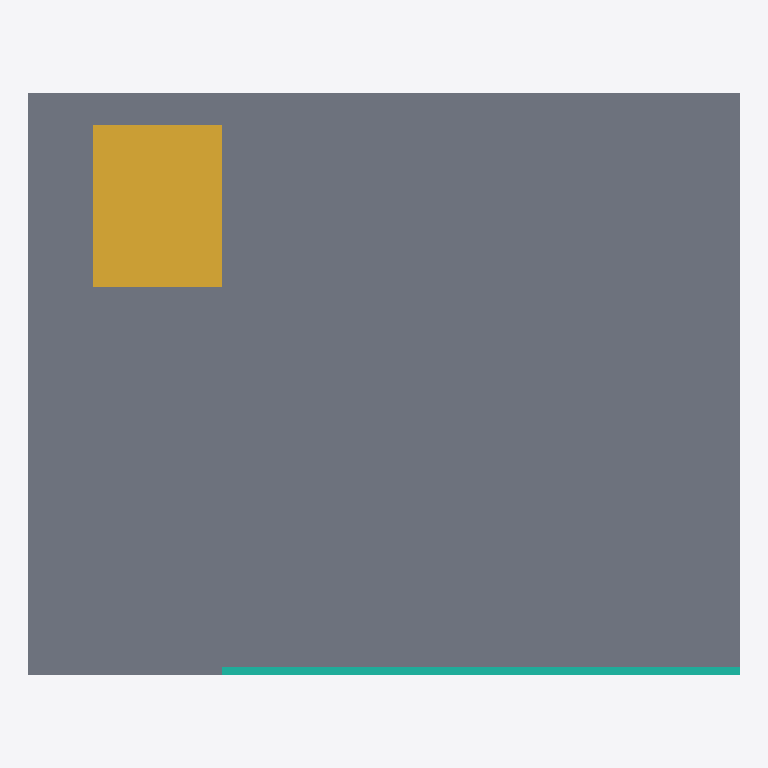
Plan cut of the same IFC building model at storey 'Level 0' (level 0.00 m, cut at 1.40 m), seen from above with north up, elements coloured by IFC class (only those large enough to see are counted): 1 slab (grey), 1 stair (yellow), 1 curtain wall (teal). Cut surfaces are drawn darker.
Extent 11.0 m × 9.0 m × 6.9 m (x, y, z). Storeys (2): Level 0 at 0.00 m; Level 1 at 3.50 m. Elements (5): 2 IfcSlab, 1 IfcCurtainWall, 1 IfcRoof, 1 IfcStair.

HEADER;
FILE_DESCRIPTION(('ViewDefinition[DesignTransferView]'),'2;1');
FILE_NAME('C:\\Users\\user\\Desktop\\EngiWorldTask14\\result.ifc','2026-08-12T12:59:41',('EngiWorld'),('EngiWorld'),'The EXPRESS Data Manager Version 5.02.0100.09 : ','Graphisoft Archicad 27 IFCCommandServerApp','EngiWorld native task workflow');
FILE_SCHEMA(('IFC4'));
ENDSEC;
DATA;
#1=IFCPROJECT('16lY6tXFH7cA5nc0XYptbP',$,'Compact Library with Gallery Level',$,$,$,$,(#22,#31),#15);
#33=IFCSITE('2T7Qsfz$T9YhvsBsC4eP_F',$,'Compact Library with Gallery Level Site',$,$,$,$,$,$,$,$,$,$,$);
#42=IFCBUILDING('2XQo90$_n7nPXqVzGiCFQI',$,'Compact Library with Gallery Level Building',$,$,$,$,$,$,$,$,$);
#45=IFCBUILDINGSTOREY('2hVuMhBC164Ps516pjJ7VK',$,'Level 0',$,$,#51,$,$,$,0.0);
#54=IFCBUILDINGSTOREY('05o8IQuEXAwg3hXa776Kyz',$,'Level 1',$,$,#59,$,$,$,3.5);
#282=IFCSLAB('3k4QYRzEvDRfpgl28lQpfP',$,'GROUND-FLOOR',$,$,#307,#302,$,.FLOOR.);
#335=IFCSTAIR('1_geoB6an0nAeqPIjcgRDK',$,'LIBRARY-STAIR',$,$,#355,#350,$,$);
#356=IFCCURTAINWALL('34DkYRO0X60ho3bmVkuTIR',$,'SOUTH CURTAIN WALL',$,$,#371,#372,$,$);
ENDSEC;
